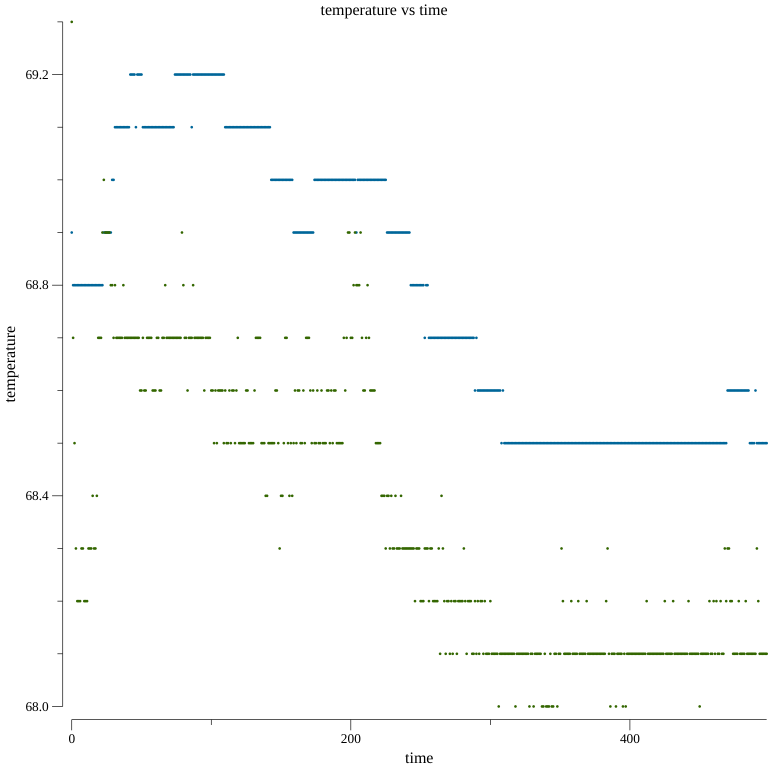

The file beside this chart, header and first rows:
FLUKE 54-II, V1.5, 
Start Time, Stop Time, Elapsed Time, Interval, Total readings, Thermocouple Type, Scaling
1/24/2021 1:00:08 PM, 1/24/2021 9:18:08 PM, 8:18:00, 0:01:00, 499, K, (none)
, Max Time Stamp, Max, , Average, , Min, , Min Time Stamp, Offset
T1, 1/24/2021 1:42:08 PM, 69.2, 캟, 68.8, 캟, 68.5, 캟, 1/24/2021 6:08:08 PM, 0.0 캟
T2, 1/24/2021 1:00:08 PM, 69.3, 캟, 68.4, 캟, 68, 캟, 1/24/2021 6:06:08 PM, 0.0 캟
T1-T2, 1/24/2021 2:42:08 PM, 0.7, 캟, 0.4, 캟, -0.4, 캟, 1/24/2021 1:00:08 PM, 
Reading, T1, , T2, , T1-T2, , Time Stamp
1, 68.9, 캟, 69.3, 캟, -0.4, 캟, 1/24/2021 1:00:08 PM
2, 68.8, 캟, 68.7, 캟, 0.1, 캟, 1/24/2021 1:01:08 PM
3, 68.8, 캟, 68.5, 캟, 0.3, 캟, 1/24/2021 1:02:08 PM
4, 68.8, 캟, 68.3, 캟, 0.5, 캟, 1/24/2021 1:03:08 PM
5, 68.8, 캟, 68.2, 캟, 0.6, 캟, 1/24/2021 1:04:08 PM
6, 68.8, 캟, 68.2, 캟, 0.6, 캟, 1/24/2021 1:05:08 PM
7, 68.8, 캟, 68.2, 캟, 0.6, 캟, 1/24/2021 1:06:08 PM
8, 68.8, 캟, 68.3, 캟, 0.5, 캟, 1/24/2021 1:07:08 PM
9, 68.8, 캟, 68.3, 캟, 0.5, 캟, 1/24/2021 1:08:08 PM
10, 68.8, 캟, 68.2, 캟, 0.6, 캟, 1/24/2021 1:09:08 PM
11, 68.8, 캟, 68.2, 캟, 0.6, 캟, 1/24/2021 1:10:08 PM
12, 68.8, 캟, 68.2, 캟, 0.6, 캟, 1/24/2021 1:11:08 PM
13, 68.8, 캟, 68.3, 캟, 0.5, 캟, 1/24/2021 1:12:08 PM
14, 68.8, 캟, 68.3, 캟, 0.5, 캟, 1/24/2021 1:13:08 PM
15, 68.8, 캟, 68.3, 캟, 0.5, 캟, 1/24/2021 1:14:08 PM
16, 68.8, 캟, 68.4, 캟, 0.4, 캟, 1/24/2021 1:15:08 PM
17, 68.8, 캟, 68.3, 캟, 0.5, 캟, 1/24/2021 1:16:08 PM
18, 68.8, 캟, 68.3, 캟, 0.5, 캟, 1/24/2021 1:17:08 PM
19, 68.8, 캟, 68.4, 캟, 0.4, 캟, 1/24/2021 1:18:08 PM
20, 68.8, 캟, 68.7, 캟, 0.1, 캟, 1/24/2021 1:19:08 PM
21, 68.8, 캟, 68.7, 캟, 0.1, 캟, 1/24/2021 1:20:08 PM
22, 68.8, 캟, 68.7, 캟, 0.1, 캟, 1/24/2021 1:21:08 PM
23, 68.8, 캟, 68.9, 캟, -0.1, 캟, 1/24/2021 1:22:08 PM
24, 68.9, 캟, 69, 캟, -0.1, 캟, 1/24/2021 1:23:08 PM
25, 68.9, 캟, 68.9, 캟, 0, 캟, 1/24/2021 1:24:08 PM
26, 68.9, 캟, 68.9, 캟, 0, 캟, 1/24/2021 1:25:08 PM
27, 68.9, 캟, 68.9, 캟, 0, 캟, 1/24/2021 1:26:08 PM
28, 68.9, 캟, 68.9, 캟, 0, 캟, 1/24/2021 1:27:08 PM
29, 68.9, 캟, 68.8, 캟, 0.1, 캟, 1/24/2021 1:28:08 PM
30, 69, 캟, 68.8, 캟, 0.2, 캟, 1/24/2021 1:29:08 PM
31, 69, 캟, 68.7, 캟, 0.3, 캟, 1/24/2021 1:30:08 PM
32, 69.1, 캟, 68.8, 캟, 0.3, 캟, 1/24/2021 1:31:08 PM
33, 69.1, 캟, 68.7, 캟, 0.4, 캟, 1/24/2021 1:32:08 PM
34, 69.1, 캟, 68.7, 캟, 0.4, 캟, 1/24/2021 1:33:08 PM
35, 69.1, 캟, 68.7, 캟, 0.4, 캟, 1/24/2021 1:34:08 PM
36, 69.1, 캟, 68.7, 캟, 0.4, 캟, 1/24/2021 1:35:08 PM
37, 69.1, 캟, 68.7, 캟, 0.4, 캟, 1/24/2021 1:36:08 PM
38, 69.1, 캟, 68.8, 캟, 0.3, 캟, 1/24/2021 1:37:08 PM
39, 69.1, 캟, 68.7, 캟, 0.4, 캟, 1/24/2021 1:38:08 PM
40, 69.1, 캟, 68.7, 캟, 0.4, 캟, 1/24/2021 1:39:08 PM
41, 69.1, 캟, 68.7, 캟, 0.4, 캟, 1/24/2021 1:40:08 PM
42, 69.1, 캟, 68.7, 캟, 0.4, 캟, 1/24/2021 1:41:08 PM
43, 69.2, 캟, 68.7, 캟, 0.5, 캟, 1/24/2021 1:42:08 PM
44, 69.2, 캟, 68.7, 캟, 0.5, 캟, 1/24/2021 1:43:08 PM
45, 69.2, 캟, 68.7, 캟, 0.5, 캟, 1/24/2021 1:44:08 PM
46, 69.2, 캟, 68.7, 캟, 0.5, 캟, 1/24/2021 1:45:08 PM
47, 69.1, 캟, 68.7, 캟, 0.4, 캟, 1/24/2021 1:46:08 PM
48, 69.2, 캟, 68.7, 캟, 0.5, 캟, 1/24/2021 1:47:08 PM
49, 69.2, 캟, 68.7, 캟, 0.5, 캟, 1/24/2021 1:48:08 PM
50, 69.2, 캟, 68.6, 캟, 0.6, 캟, 1/24/2021 1:49:08 PM
51, 69.2, 캟, 68.6, 캟, 0.6, 캟, 1/24/2021 1:50:08 PM
52, 69.1, 캟, 68.7, 캟, 0.4, 캟, 1/24/2021 1:51:08 PM
53, 69.1, 캟, 68.6, 캟, 0.5, 캟, 1/24/2021 1:52:08 PM
... 446 more rows
